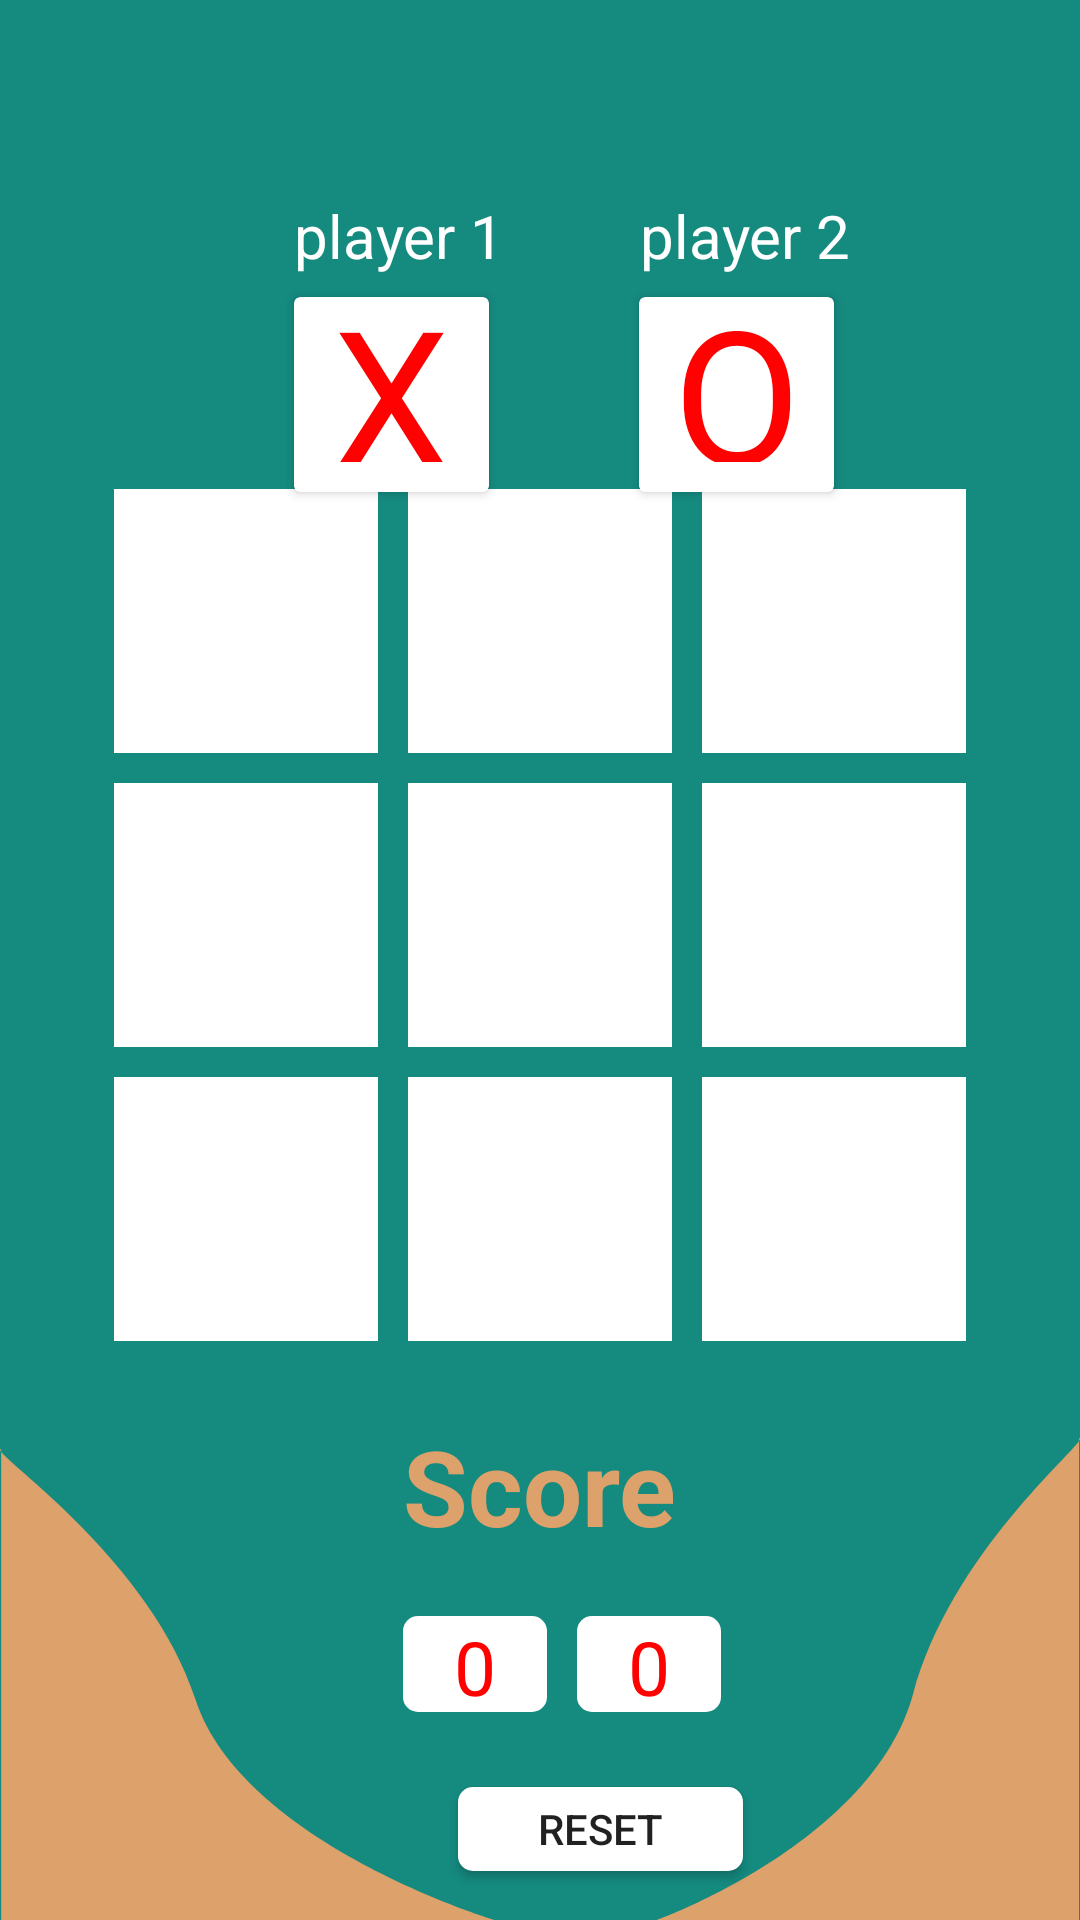

Produce the Android XML layout that renders to this screen, including the resource entries it uses.
<!-- AndroidManifest.xml: application theme Theme.TicTacToe_Feel -->
<!-- res/layout/activity_main2.xml -->
<?xml version="1.0" encoding="utf-8"?>
<androidx.constraintlayout.widget.ConstraintLayout xmlns:android="http://schemas.android.com/apk/res/android"
    xmlns:app="http://schemas.android.com/apk/res-auto"
    xmlns:tools="http://schemas.android.com/tools"
    android:layout_width="match_parent"
    android:layout_height="match_parent"
    android:background="@color/green"
    tools:context=".MainActivity2">




    <ImageView
        android:id="@+id/imageView"
        android:layout_width="165dp"
        android:layout_height="157dp"
        android:scaleType="fitXY"
        app:layout_constraintBottom_toBottomOf="parent"
        app:layout_constraintStart_toStartOf="parent"
        app:srcCompat="@drawable/ic_home_left" />

    <ImageView
        android:id="@+id/imageView2"
        android:layout_width="wrap_content"
        android:layout_height="wrap_content"
        android:scaleType="fitXY"
        app:layout_constraintBottom_toBottomOf="parent"
        app:layout_constraintEnd_toEndOf="parent"
        app:srcCompat="@drawable/ic_home_right" />

    <TextView
        android:id="@+id/textView"
        android:layout_width="wrap_content"
        android:layout_height="wrap_content"
        android:layout_marginStart="98dp"
        android:layout_marginTop="65dp"
        android:text="player 1"
        android:textColor="@color/white"
        android:textSize="20sp"
        app:layout_constraintStart_toStartOf="parent"
        app:layout_constraintTop_toTopOf="parent" />

    <TextView
        android:id="@+id/textView2"
        android:layout_width="wrap_content"
        android:layout_height="wrap_content"
        android:layout_marginStart="40dp"
        android:layout_marginTop="65dp"
        android:text=" player 2"
        android:textColor="@color/white"
        android:textSize="20sp"
        app:layout_constraintStart_toEndOf="@+id/textView"
        app:layout_constraintTop_toTopOf="parent" />

    <androidx.cardview.widget.CardView
        android:id="@+id/cardView"
        android:layout_width="65dp"
        android:layout_height="65dp"
        android:layout_marginStart="98dp"
        android:layout_marginTop="7dp"
        app:layout_constraintStart_toStartOf="parent"
        app:layout_constraintTop_toBottomOf="@+id/textView">


        <androidx.constraintlayout.widget.ConstraintLayout
            android:layout_width="match_parent"
            android:layout_height="match_parent">

            <TextView
                android:layout_width="wrap_content"
                android:layout_height="wrap_content"
                android:layout_marginBottom="20dp"
                android:fontFamily="sans-serif"
                android:text="X"
                android:textColor="@color/red"

                android:textSize="62sp"
                app:layout_constraintBottom_toBottomOf="parent"
                app:layout_constraintEnd_toEndOf="parent"
                app:layout_constraintStart_toStartOf="parent"
                app:layout_constraintTop_toTopOf="parent" />


        </androidx.constraintlayout.widget.ConstraintLayout>


    </androidx.cardview.widget.CardView>


    <androidx.cardview.widget.CardView
        android:id="@+id/cardView2"
        android:layout_width="65dp"
        android:layout_height="65dp"
        android:layout_marginStart="50dp"

        android:layout_marginTop="7dp"
        app:layout_constraintStart_toEndOf="@+id/cardView"
        app:layout_constraintTop_toBottomOf="@+id/textView2">


        <androidx.constraintlayout.widget.ConstraintLayout
            android:layout_width="match_parent"
            android:layout_height="match_parent">

            <TextView
                android:layout_width="wrap_content"
                android:layout_height="wrap_content"
                android:layout_marginEnd="5dp"
                android:layout_marginBottom="20dp"
                android:fontFamily="sans-serif"

                android:text="O"
                android:textColor="@color/red"
                android:textSize="62sp"
                app:layout_constraintBottom_toBottomOf="parent"
                app:layout_constraintEnd_toEndOf="parent"
                app:layout_constraintHorizontal_bias="0.65"
                app:layout_constraintStart_toStartOf="parent"
                app:layout_constraintTop_toTopOf="parent" />


        </androidx.constraintlayout.widget.ConstraintLayout>

    </androidx.cardview.widget.CardView>


    <GridLayout
        android:id="@+id/gridLayout"
        android:layout_width="wrap_content"
        android:layout_height="wrap_content"
        android:layout_marginBottom="30dp"
        android:columnCount="3"
        app:layout_constraintBottom_toBottomOf="parent"
        app:layout_constraintEnd_toEndOf="parent"
        app:layout_constraintStart_toStartOf="parent"
        app:layout_constraintTop_toTopOf="parent">

        <ImageView
            android:id="@+id/button_1"
            android:layout_width="88dp"
            android:layout_height="88dp"
            android:layout_margin="5dp"
            android:background="@color/white"
            android:padding="10dp"


            />

        <ImageView
            android:id="@+id/button_2"
            android:layout_width="88dp"
            android:layout_height="88dp"
            android:layout_margin="5dp"
            android:background="@color/white"
            android:padding="10dp" />


        <ImageView
            android:id="@+id/button_3"
            android:layout_width="88dp"
            android:layout_height="88dp"
            android:layout_margin="5dp"
            android:background="@color/white"
            android:padding="10dp" />

        <ImageView
            android:id="@+id/button_4"
            android:layout_width="88dp"
            android:layout_height="88dp"
            android:layout_margin="5dp"
            android:background="@color/white"
            android:padding="10dp" />

        <ImageView
            android:id="@+id/button_5"
            android:layout_width="88dp"
            android:layout_height="88dp"
            android:layout_margin="5dp"
            android:background="@color/white"
            android:padding="10dp" />

        <ImageView
            android:id="@+id/button_6"
            android:layout_width="88dp"
            android:layout_height="88dp"
            android:layout_margin="5dp"
            android:background="@color/white"
            android:padding="10dp" />

        <ImageView
            android:id="@+id/button_7"
            android:layout_width="88dp"
            android:layout_height="88dp"
            android:layout_margin="5dp"
            android:background="@color/white"
            android:padding="10dp" />

        <ImageView
            android:id="@+id/button_8"
            android:layout_width="88dp"
            android:layout_height="88dp"
            android:layout_margin="5dp"
            android:background="@color/white"
            android:padding="10dp" />

        <ImageView
            android:id="@+id/button_9"
            android:layout_width="88dp"
            android:layout_height="88dp"
            android:layout_margin="5dp"
            android:background="@color/white"
            android:padding="10dp" />

    </GridLayout>

    <TextView
        android:id="@+id/textView3"
        android:layout_width="wrap_content"
        android:layout_height="wrap_content"
        android:layout_marginTop="20dp"
        android:text="Score"
        android:textColor="@color/gold"
        android:textSize="35sp"
        android:textStyle="bold"
        app:layout_constraintEnd_toEndOf="parent"
        app:layout_constraintStart_toStartOf="parent"
        app:layout_constraintTop_toBottomOf="@+id/gridLayout" />

    <TextView
        android:id="@+id/scover_1"
        android:layout_width="48dp"
        android:layout_height="32dp"
        android:layout_marginTop="20dp"
        android:background="@drawable/scover_cover"
        android:gravity="center"
        android:text="0"

        android:textColor="@color/red"
        android:textSize="25sp"
        app:layout_constraintStart_toStartOf="@+id/textView3"
        app:layout_constraintTop_toBottomOf="@+id/textView3" />

    <TextView
        android:id="@+id/scover_2"
        android:layout_width="48dp"
        android:layout_height="32dp"
        android:layout_marginStart="10dp"
        android:layout_marginTop="20dp"
        android:background="@drawable/scover_cover"
        android:gravity="center"
        android:text="0"
        android:textColor="@color/red"
        android:textSize="25sp"
        app:layout_constraintStart_toEndOf="@+id/scover_1"
        app:layout_constraintTop_toBottomOf="@+id/textView3" />

    <androidx.appcompat.widget.AppCompatButton
        android:id="@+id/reset_1"
        android:layout_width="95dp"
        android:layout_height="28dp"
        android:layout_marginTop="25dp"
        android:layout_marginEnd="5dp"
        android:background="@drawable/scover_cover"
        android:text="Reset"
        app:layout_constraintEnd_toEndOf="@+id/scover_2"
        app:layout_constraintStart_toEndOf="@+id/imageView"
        app:layout_constraintTop_toBottomOf="@+id/scover_1" />

    <ImageView
        android:id="@+id/back_1"
        android:layout_width="51dp"
        android:layout_height="46dp"
        android:layout_marginStart="20dp"
        android:layout_marginTop="20dp"
        app:layout_constraintStart_toStartOf="parent"
        app:layout_constraintTop_toTopOf="parent"
        app:srcCompat="@drawable/ic_baseline_arrow_back_24" />


</androidx.constraintlayout.widget.ConstraintLayout>
<!-- resources referenced by this layout -->
<resources>
  <color name="gold">#DDA16B</color>
  <color name="green">#158A7F</color>
  <color name="red">#FF0101</color>
  <color name="white">#FFFFFFFF</color>
  <!-- drawable ic_home_left (drawable) -->
  <vector xmlns:android="http://schemas.android.com/apk/res/android"
      android:width="140.99dp"
      android:height="160.67dp"
      android:viewportWidth="140.99"
      android:viewportHeight="160.67">
    <path
        android:pathData="M0.33,0c-4.67,0 42,36 55.33,85.33S140.99,160.67 140.99,160.67L0.33,160.67Z"
        android:fillColor="#dda16b"/>
  </vector>
  <!-- drawable ic_home_right (drawable) -->
  <vector xmlns:android="http://schemas.android.com/apk/res/android"
      android:width="140.99dp"
      android:height="160.67dp"
      android:viewportWidth="140.99"
      android:viewportHeight="160.67">
    <path
        android:pathData="M140.67,0c4.67,0 -42,36 -55.33,85.33S0,160.67 0,160.67L140.67,160.67Z"
        android:fillColor="#dda16b"/>
  </vector>
  <!-- drawable scover_cover (drawable) -->
  <?xml version="1.0" encoding="utf-8"?>
  <selector xmlns:android="http://schemas.android.com/apk/res/android">
  
  
      <item>
  
          <shape>
  
              <corners android:radius="5dp"/>
              <solid android:color="@color/white"/>
  
          </shape>
  
  
      </item>
  
  </selector>
  <style name="Theme.TicTacToe_Feel" parent="Theme.MaterialComponents.DayNight.NoActionBar">
          
          <item name="colorPrimary">@color/black</item>
          <item name="colorPrimaryVariant">@color/purple_700</item>
          <item name="colorOnPrimary">@color/white</item>
          
          <item name="colorSecondary">@color/teal_200</item>
          <item name="colorSecondaryVariant">@color/teal_700</item>
          <item name="colorOnSecondary">@color/black</item>
          
          <item name="android:statusBarColor" tools:targetApi="l">?attr/colorPrimaryVariant</item>
          
      </style>
  <color name="black">#FF000000</color>
  <color name="purple_700">#FF3700B3</color>
  <color name="teal_200">#FF03DAC5</color>
  <color name="teal_700">#FF018786</color>
</resources>
